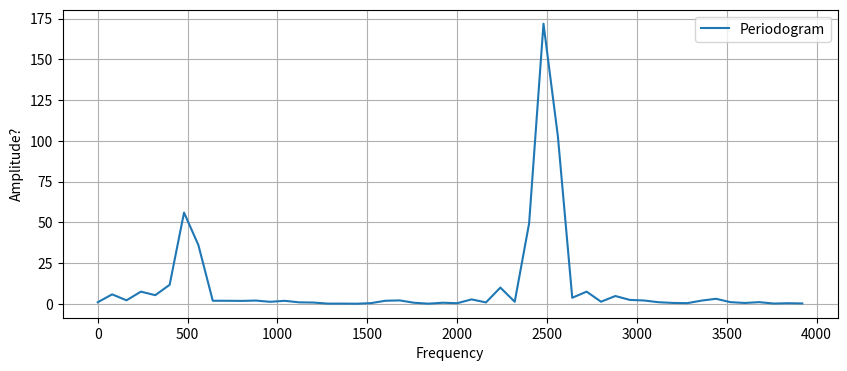
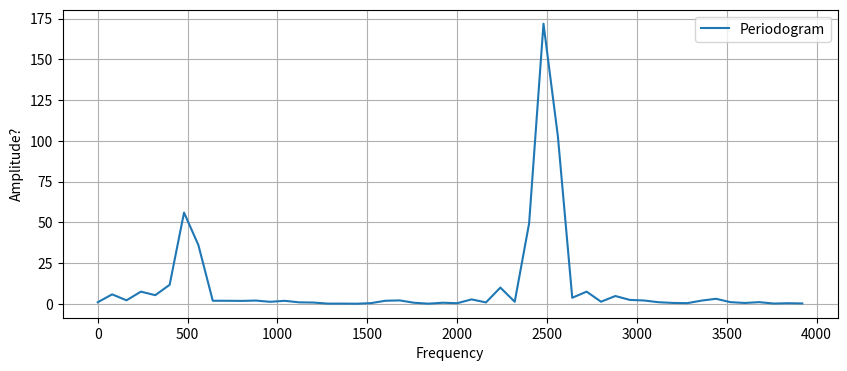

Recreate these plots in Python, in order.
import numpy as np
from matplotlib import pyplot as plt

def generate_signal(N, plot=False):
    fs = 8000
    A1, f1 = 2, 500
    A2, f2 = 4, 2500
    # Time vector
    t = np.arange(N) / fs   # time indices in seconds

    # Generate sinusoids
    x1 = A1 * np.sin(2 * np.pi * f1 * t)
    x2 = A2 * np.sin(2 * np.pi * f2 * t)

    # Combined signal
    x = x1 + x2

    np.random.seed(42)
    noise = np.random.normal(0, 1, N)
    x = x + noise

    if plot:
        # Plot
        plt.figure(figsize=(10,4))
        plt.plot(t, x, label="Combined Signal")
        plt.xlabel("Time [s]")
        plt.ylabel("Amplitude")
        plt.legend()
        plt.grid(True)
        plt.show()
    
    return x, fs

def periodogram(x, plot=False):
    N = len(x)
    freqs = np.linspace(0, fs/2, N, endpoint=False)
    t = np.arange(N) / fs

    # DFT manually 
    X = np.zeros(N, dtype=complex)
    for k, f in enumerate(freqs):
        X[k] = np.sum(x * np.exp(-1j*2*np.pi*f*t))

    # Periodogram
    Pxx = (1/N) * np.abs(X)**2

    if plot:
        plt.figure(figsize=(10,4))
        plt.plot(freqs, Pxx, label="Periodogram")
        plt.xlabel("Frequency")
        plt.ylabel("Amplitude?")
        plt.legend()
        plt.grid(True)
        plt.show()

    return Pxx

def correlogram(x, plot=False):
    N = len(x)
    # --- Step 1: Estimate autocorrelation ---
    lags = np.arange(-(N-1), N)   # from -(N-1) to (N-1)
    rxx = np.zeros(len(lags))

    for i, m in enumerate(lags):
        if m >= 0:
            rxx[i] = np.sum(x[:N-m] * x[m:]) / N
        else:
            rxx[i] = np.sum(x[-m:] * x[:N+m]) / N
    

    # --- Step 2: Compute PSD via direct DFT ---
    freqs = np.linspace(0, fs/2, N, endpoint=False)
    Pxx = np.zeros(N, dtype=complex)

    for k, f in enumerate(freqs):
        Pxx[k] = np.sum(rxx * np.exp(-1j * 2 * np.pi * f * lags / fs))

    # Keep real part (should be real-valued)
    Pxx = np.real(Pxx)

    if plot:
        plt.figure(figsize=(10,4))
        plt.plot(freqs, Pxx, label="Periodogram")
        plt.xlabel("Frequency")
        plt.ylabel("Amplitude?")
        plt.legend()
        plt.grid(True)
        plt.show()
    
    return Pxx


if __name__ == '__main__':
    x, fs = generate_signal(50)
    pxx = periodogram(x, True)
    pxx = correlogram(x, True)